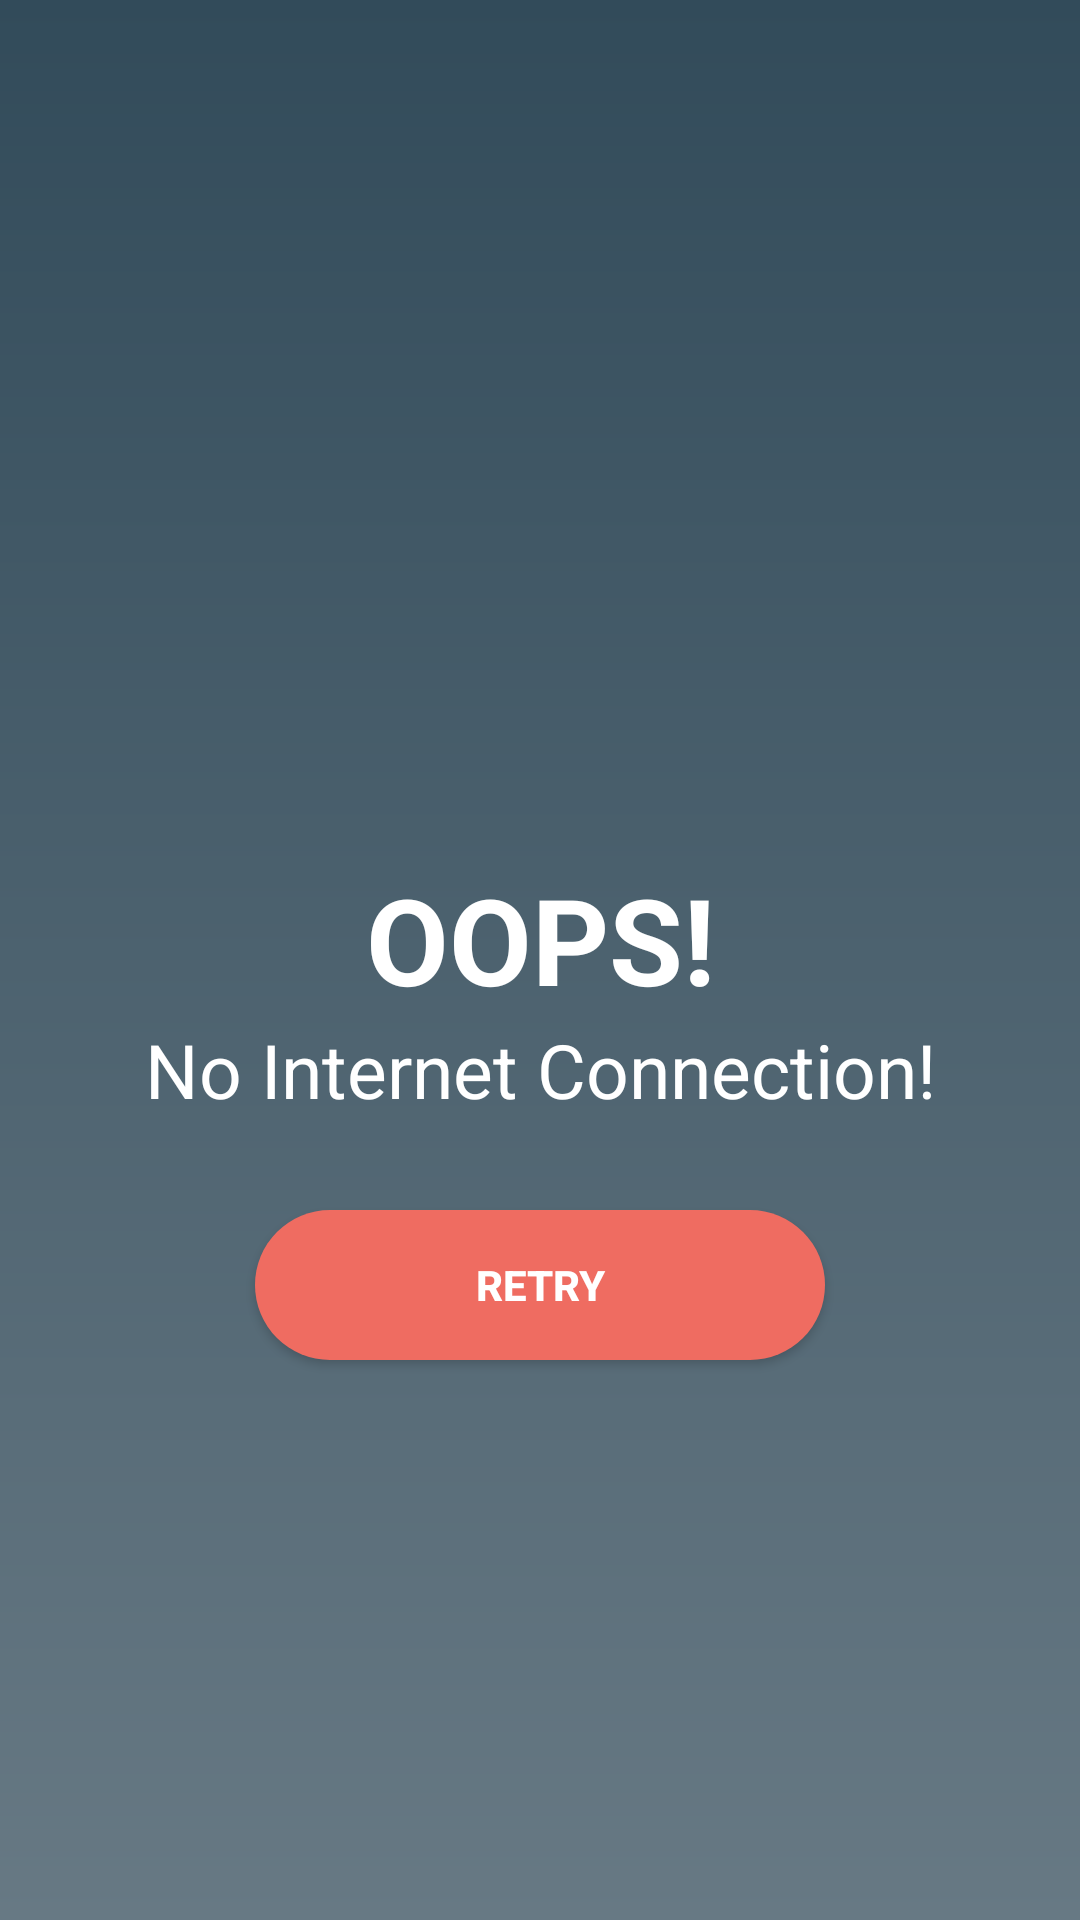

Reconstruct the res/layout file that produces this screen, plus the resources it refers to.
<!-- AndroidManifest.xml: application theme Theme.PlayTogether -->
<!-- res/layout/check_internet_dialog.xml -->
<?xml version="1.0" encoding="utf-8"?>
<LinearLayout xmlns:android="http://schemas.android.com/apk/res/android"
    android:layout_width="match_parent"
    android:gravity="center"
    android:orientation="vertical"
    android:background="@drawable/alert_dialog_bg"
    android:layout_height="match_parent">

    <ImageView
        android:layout_width="130dp"
        android:src="@drawable/ic_no_internet"
        android:layout_gravity="center"
        android:layout_height="130dp"/>
    <TextView
        android:layout_width="match_parent"
        android:text="OOPS!"
        android:textStyle="bold"
        android:gravity="center"
        android:textSize="40sp"
        android:textColor="@color/white"
        android:layout_height="wrap_content"/>
    <TextView
        android:layout_width="match_parent"
        android:textColor="@color/white"
        android:textSize="25dp"
        android:text="No Internet Connection!"
        android:gravity="center"
        android:layout_height="wrap_content"/>

    <androidx.appcompat.widget.AppCompatButton
        android:layout_width="190dp"
        android:id="@+id/btnRetry"
        android:layout_margin="30dp"
        android:textAllCaps="true"
        android:textColor="@color/white"
        android:textStyle="bold"
        android:background="@drawable/loginbuttonbg"
        android:text="Retry"
        android:layout_height="50dp"/>


</LinearLayout>
<!-- resources referenced by this layout -->
<resources>
  <color name="white">#FFFFFFFF</color>
  <!-- drawable alert_dialog_bg (drawable) -->
  <?xml version="1.0" encoding="utf-8"?>
  <shape xmlns:android="http://schemas.android.com/apk/res/android">
  
      <gradient android:angle="-90"
          android:startColor="@color/spinnerBgStart"
          android:endColor="@color/spinnerBgEnd"
          />
  </shape>
  <!-- drawable loginbuttonbg (drawable) -->
  <?xml version="1.0" encoding="utf-8"?>
  <selector xmlns:android="http://schemas.android.com/apk/res/android">
      <item android:state_enabled="false" android:state_focused="false">
  
          <shape android:shape="rectangle">
  
              <solid android:color="@color/loginButtonColor"/>
              <corners android:radius="25dp"/>
              <size android:height="51dp" android:width="162dp"/>
  
  
          </shape>
  
      </item>
  </selector>
  <style name="Theme.PlayTogether" parent="Theme.MaterialComponents.DayNight.NoActionBar">
          
          <item name="colorPrimary">@color/purple_500</item>
          <item name="colorPrimaryVariant">@color/purple_700</item>
          <item name="colorOnPrimary">@color/white</item>
          
          <item name="colorSecondary">@color/teal_200</item>
          <item name="colorSecondaryVariant">@color/teal_700</item>
          <item name="colorOnSecondary">@color/black</item>
          
          <item name="android:statusBarColor" tools:targetApi="l">?attr/colorPrimaryVariant</item>
          
          <item name="android:windowNoTitle">true</item>
          <item name="android:windowFullscreen">false</item>
          <item name="android:windowActionBar">false</item>
  
  
      </style>
  <color name="spinnerBgStart">#324B5A</color>
  <color name="spinnerBgEnd">#677984</color>
  <color name="loginButtonColor">#EF6C61</color>
  <color name="purple_500">#011F32</color>
  <color name="purple_700">#011F32</color>
  <color name="teal_200">#FF03DAC5</color>
  <color name="teal_700">#FF018786</color>
  <color name="black">#FF000000</color>
</resources>
